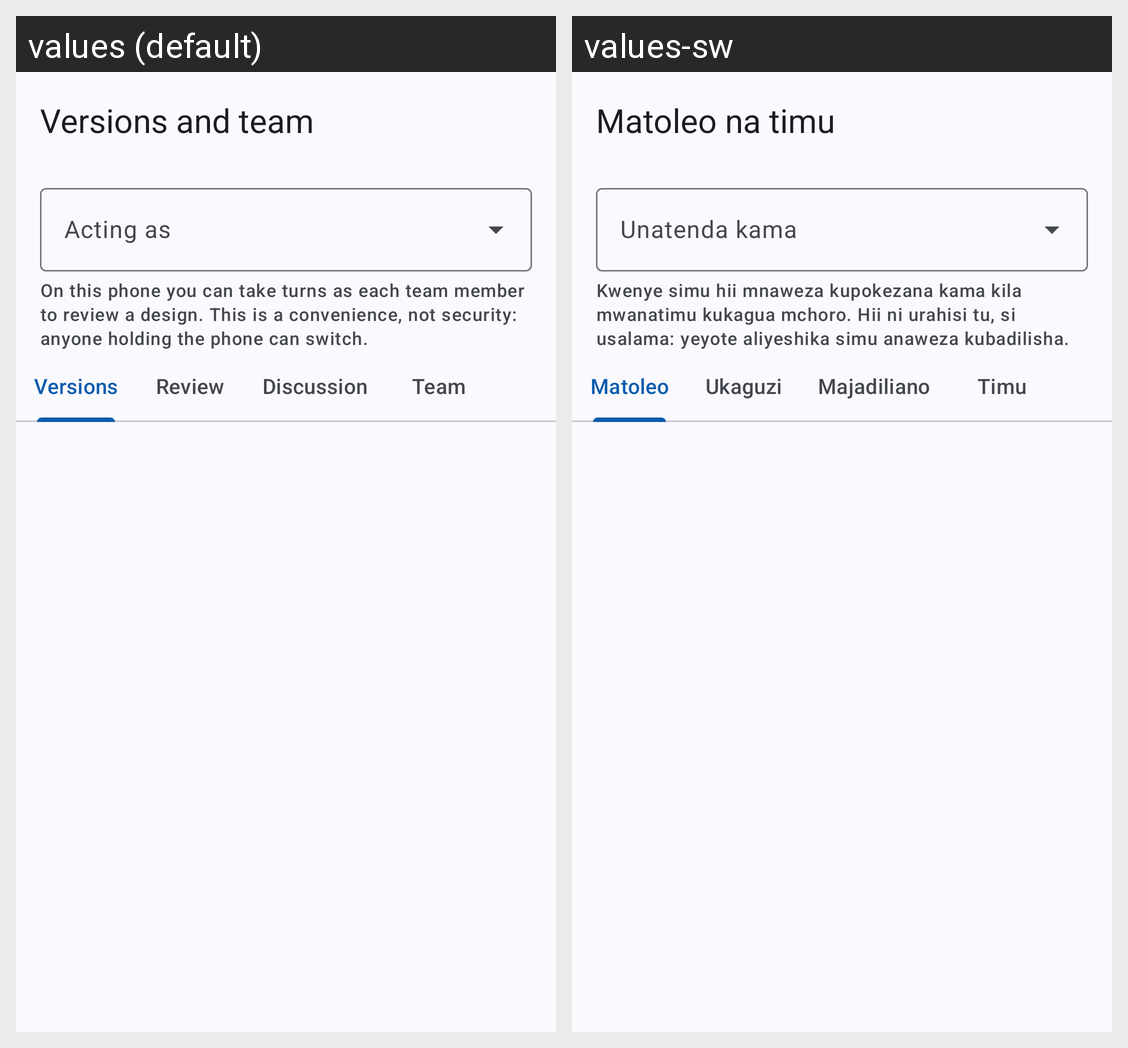

Strings drawn on this Android screen and how each of the app's shown locales translates them:
Android screen res/layout/fragment_versions.xml rendered under 2 locales, left to right: values (default), values-sw. Device: Nexus 5 (rendered at 1080×1920; each locale shown at half size, 540×960, under a caption strip naming it); theme Theme.BuildVision.
Strings drawn on this screen, with the default value and each locale's value (text and hints the layout hard-codes, and strings that could not be matched under every locale, appear in the picture but are not listed):

versions_title
  values: Versions and team
  values-sw: Matoleo na timu

versions_acting_as
  values: Acting as
  values-sw: Unatenda kama

versions_acting_note
  values: On this phone you can take turns as each team member to review a design. This is a convenience, not security: anyone holding the phone can switch.
  values-sw: Kwenye simu hii mnaweza kupokezana kama kila mwanatimu kukagua mchoro. Hii ni urahisi tu, si usalama: yeyote aliyeshika simu anaweza kubadilisha.

versions_tab_versions
  values: Versions
  values-sw: Matoleo

versions_tab_review
  values: Review
  values-sw: Ukaguzi

versions_tab_discussion
  values: Discussion
  values-sw: Majadiliano

versions_tab_team
  values: Team
  values-sw: Timu
